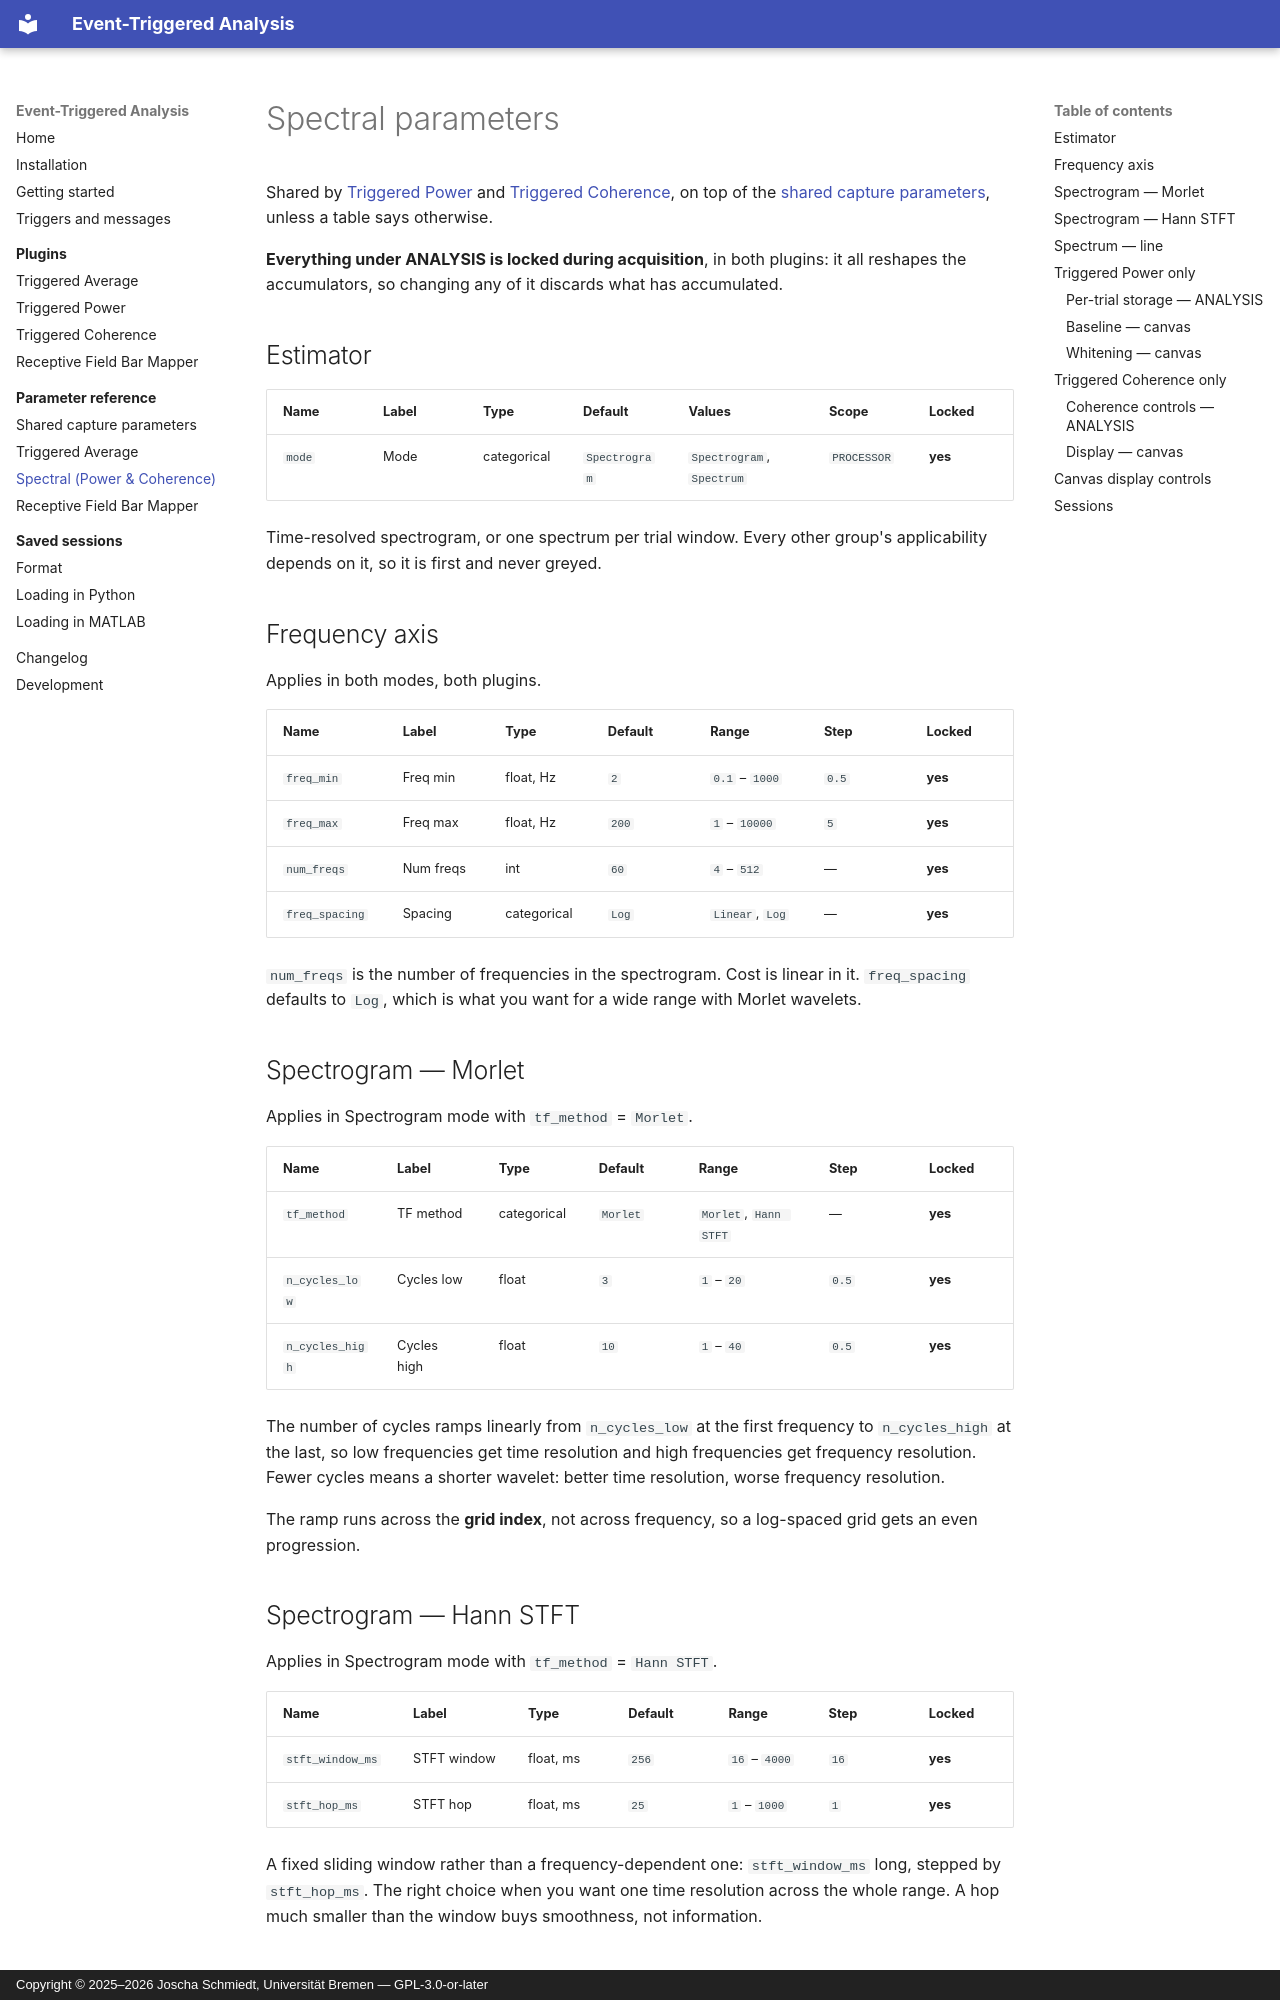

repository: brain-bremen/event-triggered-analysis · page: reference/spectral/index.html · generator: mkdocs · copyright: Copyright © 2025–2026 Joscha Schmiedt, Universität Bremen — GPL-3.0-or-later

# Spectral parameters

Shared by [Triggered Power](../plugins/triggered-power.md) and
[Triggered Coherence](../plugins/triggered-coherence.md), on top of the
[shared capture parameters](capture.md), unless a table says otherwise.

**Everything under ANALYSIS is locked during acquisition**, in both plugins: it all
reshapes the accumulators, so changing any of it discards what has accumulated.

## Estimator

| Name | Label | Type | Default | Values | Scope | Locked |
|---|---|---|---|---|---|---|
| `mode` | Mode | categorical | `Spectrogram` | `Spectrogram`, `Spectrum` | `PROCESSOR` | **yes** |

Time-resolved spectrogram, or one spectrum per trial window. Every other group's
applicability depends on it, so it is first and never greyed.

## Frequency axis

Applies in both modes, both plugins.

| Name | Label | Type | Default | Range | Step | Locked |
|---|---|---|---|---|---|---|
| `freq_min` | Freq min | float, Hz | `2` | `0.1` – `1000` | `0.5` | **yes** |
| `freq_max` | Freq max | float, Hz | `200` | `1` – `10000` | `5` | **yes** |
| `num_freqs` | Num freqs | int | `60` | `4` – `512` | — | **yes** |
| `freq_spacing` | Spacing | categorical | `Log` | `Linear`, `Log` | — | **yes** |

`num_freqs` is the number of frequencies in the spectrogram. Cost is linear in it.
`freq_spacing` defaults to `Log`, which is what you want for a wide range with Morlet
wavelets.

## Spectrogram — Morlet

Applies in Spectrogram mode with `tf_method` = `Morlet`.

| Name | Label | Type | Default | Range | Step | Locked |
|---|---|---|---|---|---|---|
| `tf_method` | TF method | categorical | `Morlet` | `Morlet`, `Hann STFT` | — | **yes** |
| `n_cycles_low` | Cycles low | float | `3` | `1` – `20` | `0.5` | **yes** |
| `n_cycles_high` | Cycles high | float | `10` | `1` – `40` | `0.5` | **yes** |

The number of cycles ramps linearly from `n_cycles_low` at the first frequency to
`n_cycles_high` at the last, so low frequencies get time resolution and high frequencies
get frequency resolution. Fewer cycles means a shorter wavelet: better time resolution,
worse frequency resolution.

The ramp runs across the **grid index**, not across frequency, so a log-spaced grid gets
an even progression.
